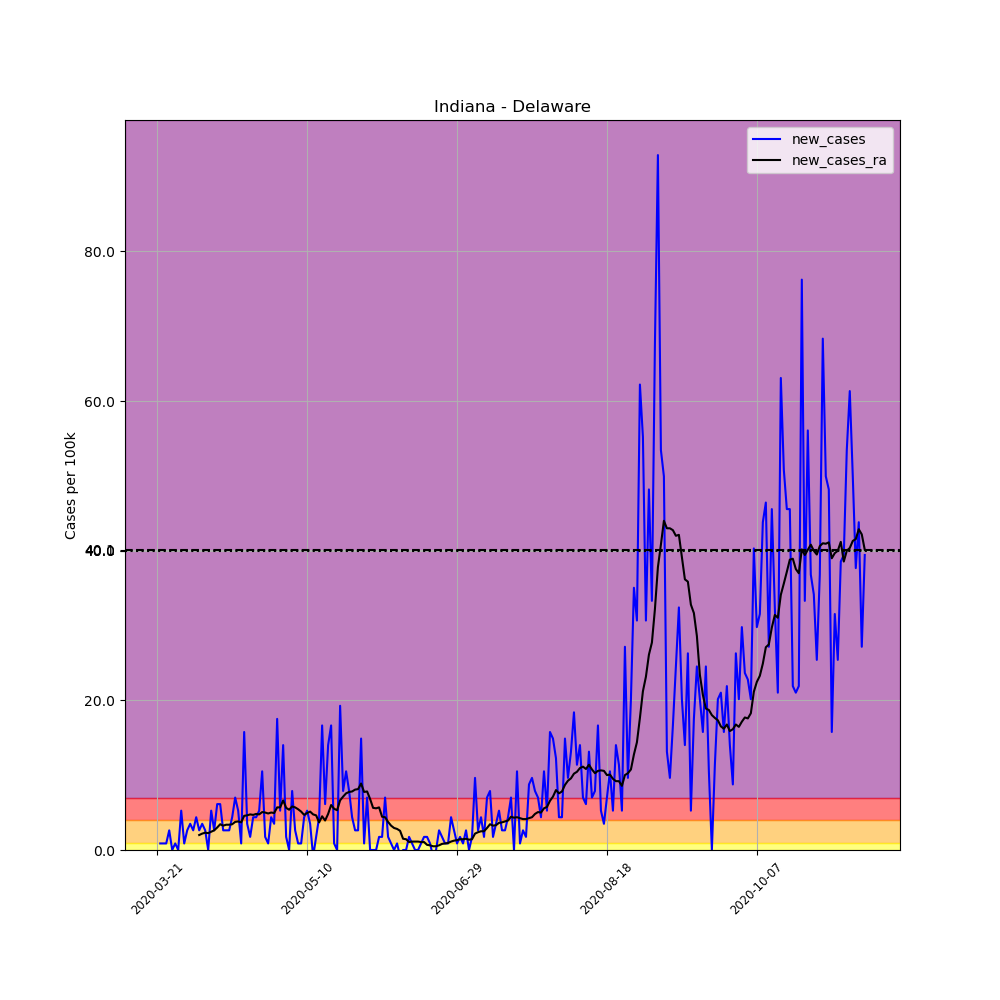

Data behind this chart, as committed beside it:
, date, county, state, fips, cases, deaths, COUNTY, STNAME, CTYNAME, POPESTIMATE2019, per_100k, new_cases, new_cases_ra
223546, 2020-03-21, Delaware, Indiana, 18035, 1, 1, 35, Indiana, Delaware, 114135, 0.8762, , 
223547, 2020-03-22, Delaware, Indiana, 18035, 2, 1, 35, Indiana, Delaware, 114135, 1.752, 0.8762, 
223548, 2020-03-23, Delaware, Indiana, 18035, 3, 1, 35, Indiana, Delaware, 114135, 2.628, 0.8762, 
223549, 2020-03-24, Delaware, Indiana, 18035, 4, 1, 35, Indiana, Delaware, 114135, 3.505, 0.8762, 
223550, 2020-03-25, Delaware, Indiana, 18035, 7, 1, 35, Indiana, Delaware, 114135, 6.133, 2.628, 
223551, 2020-03-26, Delaware, Indiana, 18035, 7, 1, 35, Indiana, Delaware, 114135, 6.133, 0.0, 
223552, 2020-03-27, Delaware, Indiana, 18035, 8, 1, 35, Indiana, Delaware, 114135, 7.009, 0.8762, 
223553, 2020-03-28, Delaware, Indiana, 18035, 8, 1, 35, Indiana, Delaware, 114135, 7.009, 0.0, 
223554, 2020-03-29, Delaware, Indiana, 18035, 14, 1, 35, Indiana, Delaware, 114135, 12.27, 5.257, 
223555, 2020-03-30, Delaware, Indiana, 18035, 15, 1, 35, Indiana, Delaware, 114135, 13.14, 0.8762, 
223556, 2020-03-31, Delaware, Indiana, 18035, 18, 1, 35, Indiana, Delaware, 114135, 15.77, 2.628, 
223557, 2020-04-01, Delaware, Indiana, 18035, 22, 1, 35, Indiana, Delaware, 114135, 19.28, 3.505, 
223558, 2020-04-02, Delaware, Indiana, 18035, 25, 1, 35, Indiana, Delaware, 114135, 21.9, 2.628, 
223559, 2020-04-03, Delaware, Indiana, 18035, 30, 1, 35, Indiana, Delaware, 114135, 26.28, 4.381, 
223560, 2020-04-04, Delaware, Indiana, 18035, 33, 1, 35, Indiana, Delaware, 114135, 28.91, 2.628, 2.003
223561, 2020-04-05, Delaware, Indiana, 18035, 37, 1, 35, Indiana, Delaware, 114135, 32.42, 3.505, 2.19
223562, 2020-04-06, Delaware, Indiana, 18035, 40, 1, 35, Indiana, Delaware, 114135, 35.05, 2.628, 2.316
223563, 2020-04-07, Delaware, Indiana, 18035, 40, 1, 35, Indiana, Delaware, 114135, 35.05, 0.0, 2.253
223564, 2020-04-08, Delaware, Indiana, 18035, 46, 1, 35, Indiana, Delaware, 114135, 40.3, 5.257, 2.441
223565, 2020-04-09, Delaware, Indiana, 18035, 49, 1, 35, Indiana, Delaware, 114135, 42.93, 2.628, 2.628
223566, 2020-04-10, Delaware, Indiana, 18035, 56, 1, 35, Indiana, Delaware, 114135, 49.06, 6.133, 3.004
223567, 2020-04-11, Delaware, Indiana, 18035, 63, 2, 35, Indiana, Delaware, 114135, 55.2, 6.133, 3.442
223568, 2020-04-12, Delaware, Indiana, 18035, 66, 2, 35, Indiana, Delaware, 114135, 57.83, 2.628, 3.254
223569, 2020-04-13, Delaware, Indiana, 18035, 69, 2, 35, Indiana, Delaware, 114135, 60.45, 2.628, 3.379
223570, 2020-04-14, Delaware, Indiana, 18035, 72, 3, 35, Indiana, Delaware, 114135, 63.08, 2.628, 3.379
223571, 2020-04-15, Delaware, Indiana, 18035, 77, 4, 35, Indiana, Delaware, 114135, 67.46, 4.381, 3.442
223572, 2020-04-16, Delaware, Indiana, 18035, 85, 5, 35, Indiana, Delaware, 114135, 74.47, 7.009, 3.755
223573, 2020-04-17, Delaware, Indiana, 18035, 91, 5, 35, Indiana, Delaware, 114135, 79.73, 5.257, 3.818
223574, 2020-04-18, Delaware, Indiana, 18035, 92, 5, 35, Indiana, Delaware, 114135, 80.61, 0.8762, 3.692
223575, 2020-04-19, Delaware, Indiana, 18035, 110, 6, 35, Indiana, Delaware, 114135, 96.38, 15.77, 4.569
223576, 2020-04-20, Delaware, Indiana, 18035, 114, 7, 35, Indiana, Delaware, 114135, 99.88, 3.505, 4.631
223577, 2020-04-21, Delaware, Indiana, 18035, 116, 9, 35, Indiana, Delaware, 114135, 101.6, 1.752, 4.756
223578, 2020-04-22, Delaware, Indiana, 18035, 121, 9, 35, Indiana, Delaware, 114135, 106, 4.381, 4.694
223579, 2020-04-23, Delaware, Indiana, 18035, 126, 10, 35, Indiana, Delaware, 114135, 110.4, 4.381, 4.819
223580, 2020-04-24, Delaware, Indiana, 18035, 132, 11, 35, Indiana, Delaware, 114135, 115.7, 5.257, 4.756
223581, 2020-04-25, Delaware, Indiana, 18035, 144, 11, 35, Indiana, Delaware, 114135, 126.2, 10.51, 5.069
223582, 2020-04-26, Delaware, Indiana, 18035, 146, 11, 35, Indiana, Delaware, 114135, 127.9, 1.752, 5.007
223583, 2020-04-27, Delaware, Indiana, 18035, 147, 13, 35, Indiana, Delaware, 114135, 128.8, 0.8762, 4.881
223584, 2020-04-28, Delaware, Indiana, 18035, 152, 13, 35, Indiana, Delaware, 114135, 133.2, 4.381, 5.007
223585, 2020-04-29, Delaware, Indiana, 18035, 156, 13, 35, Indiana, Delaware, 114135, 136.7, 3.505, 4.944
223586, 2020-04-30, Delaware, Indiana, 18035, 176, 15, 35, Indiana, Delaware, 114135, 154.2, 17.52, 5.695
223587, 2020-05-01, Delaware, Indiana, 18035, 182, 15, 35, Indiana, Delaware, 114135, 159.5, 5.257, 5.695
223588, 2020-05-02, Delaware, Indiana, 18035, 198, 15, 35, Indiana, Delaware, 114135, 173.5, 14.02, 6.634
223589, 2020-05-03, Delaware, Indiana, 18035, 200, 15, 35, Indiana, Delaware, 114135, 175.2, 1.752, 5.632
223590, 2020-05-04, Delaware, Indiana, 18035, 200, 15, 35, Indiana, Delaware, 114135, 175.2, 0.0, 5.382
223591, 2020-05-05, Delaware, Indiana, 18035, 209, 15, 35, Indiana, Delaware, 114135, 183.1, 7.885, 5.82
223592, 2020-05-06, Delaware, Indiana, 18035, 212, 15, 35, Indiana, Delaware, 114135, 185.7, 2.628, 5.695
223593, 2020-05-07, Delaware, Indiana, 18035, 213, 15, 35, Indiana, Delaware, 114135, 186.6, 0.8762, 5.445
223594, 2020-05-08, Delaware, Indiana, 18035, 214, 15, 35, Indiana, Delaware, 114135, 187.5, 0.8762, 5.132
223595, 2020-05-09, Delaware, Indiana, 18035, 219, 15, 35, Indiana, Delaware, 114135, 191.9, 4.381, 4.694
223596, 2020-05-10, Delaware, Indiana, 18035, 225, 15, 35, Indiana, Delaware, 114135, 197.1, 5.257, 4.944
223597, 2020-05-11, Delaware, Indiana, 18035, 229, 19, 35, Indiana, Delaware, 114135, 200.6, 3.505, 5.132
223598, 2020-05-12, Delaware, Indiana, 18035, 228, 19, 35, Indiana, Delaware, 114135, 199.8, -0.8762, 4.756
223599, 2020-05-13, Delaware, Indiana, 18035, 230, 19, 35, Indiana, Delaware, 114135, 201.5, 1.752, 4.631
223600, 2020-05-14, Delaware, Indiana, 18035, 235, 19, 35, Indiana, Delaware, 114135, 205.9, 4.381, 3.692
223601, 2020-05-15, Delaware, Indiana, 18035, 254, 20, 35, Indiana, Delaware, 114135, 222.5, 16.65, 4.506
223602, 2020-05-16, Delaware, Indiana, 18035, 261, 20, 35, Indiana, Delaware, 114135, 228.7, 6.133, 3.943
223603, 2020-05-17, Delaware, Indiana, 18035, 277, 22, 35, Indiana, Delaware, 114135, 242.7, 14.02, 4.819
223604, 2020-05-18, Delaware, Indiana, 18035, 296, 23, 35, Indiana, Delaware, 114135, 259.3, 16.65, 6.008
223605, 2020-05-19, Delaware, Indiana, 18035, 297, 23, 35, Indiana, Delaware, 114135, 260.2, 0.8762, 5.507
... 177 more rows
